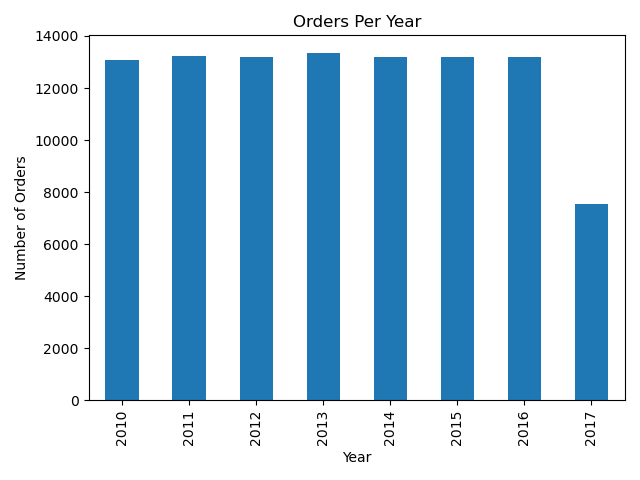

The data file committed next to this chart (first rows):
order_year, total_orders
2010, 13076
2011, 13224
2012, 13204
2013, 13357
2014, 13209
2015, 13180
2016, 13192
2017, 7558
